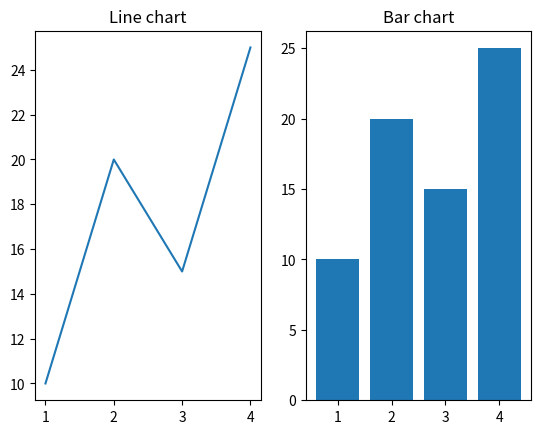

The script that saved this image:
#plt.subplot(nrows, ncol,index) yaha indexing 1 se start ho gi
import matplotlib.pyplot as plt
x=[1,2,3,4]
y=[10,20,15,25]
plt.subplot(1,2,1) # 1 row, 2col, 1 subplot
plt.plot(x,y)
plt.title("Line chart")

plt.subplot(1,2,2) #1row, 2col,2supbplot
plt.bar(x,y)
plt.title("Bar chart")

  #plt.tight_layout()
plt.show()



